Run: headless pygame with SDL's dummy video driver; simulated clock (each Clock.tick advances the game by its frame time, no real sleeping); random seed 0; keys injected as events and as key.get_pressed() state; mouse plan: one left click at the window centre at the start of phase 2, then a move to the lower-right quarter at the start of phase 3.
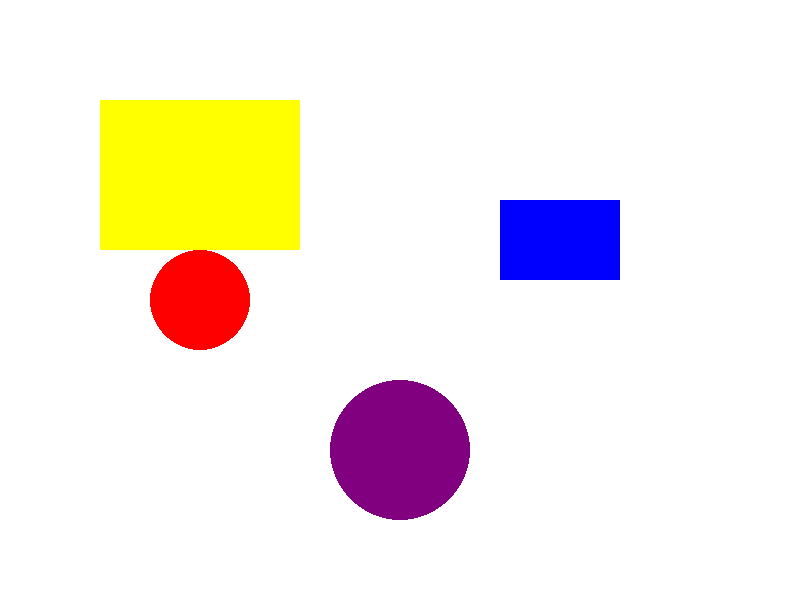
Frame 1 of 4 · flips 1–60 · no input
Frame 2 of 4 · flips 61–180 · clicked the window centre · tapped SPACE, RETURN · held RIGHT (→), D · screen unchanged from frame 1, image omitted
Frame 3 of 4 · flips 181–300 · moved the mouse to the lower-right quarter · held DOWN (↓), S · screen unchanged from frame 2, image omitted
Frame 4 of 4 · flips 301–420 · held LEFT (←), A, UP (↑), W · screen unchanged from frame 3, image omitted

The pygame program that drew these frames:

import pygame
import sys
import math
# This code implements a simple interactive program that allows you to create and move diferent objects with your mouse
# Pygame initialization
pygame.init()

# Window settings
WIDTH = 800
HEIGHT = 600
screen = pygame.display.set_mode((WIDTH, HEIGHT))
pygame.display.set_caption("Interactive Graphic Application")

# Colors
COLORS = [
    (255, 0, 0),    # Red
    (0, 255, 0),    # Green
    (0, 0, 255),    # Blue
    (255, 255, 0),  # Yellow
    (128, 0, 128)   # Purple
]

# Predefined objects
objects = [
    {
        'type': 'circle',
        'color': COLORS[0],
        'position': (200, 300),
        'radius': 50
    },
    {
        'type': 'rectangle',
        'color': COLORS[2],
        'rect': pygame.Rect(500, 200, 120, 80)
    },
    {
        'type': 'circle',
        'color': COLORS[4],
        'position': (400, 450),
        'radius': 70
    },
    {
        'type': 'rectangle',
        'color': COLORS[3],
        'rect': pygame.Rect(100, 100, 200, 150)
    }
]

# State variables
current_color = 0
shape_type = "circle"
dragging = False
selected_object = None
offset = (0, 0)
creating = False
initial_pos = (0, 0)

def draw():
    screen.fill((255, 255, 255))  # White background
    
    # Draw all objects
    for obj in objects:
        if obj['type'] == 'circle':
            pygame.draw.circle(screen, obj['color'], obj['position'], obj['radius'])
        elif obj['type'] == 'rectangle':
            pygame.draw.rect(screen, obj['color'], obj['rect'])
    
    # Draw temporary shape during creation
    if creating:
        if shape_type == 'circle':
            radius = int(math.hypot(initial_pos[0]-pygame.mouse.get_pos()[0], 
                                  initial_pos[1]-pygame.mouse.get_pos()[1]))
            pygame.draw.circle(screen, COLORS[current_color], initial_pos, radius, 2)
        else:
            rect = pygame.Rect(initial_pos, (pygame.mouse.get_pos()[0]-initial_pos[0], 
                                           pygame.mouse.get_pos()[1]-initial_pos[1]))
            pygame.draw.rect(screen, COLORS[current_color], rect, 2)
    
    pygame.display.flip()

def main():
    global current_color, shape_type, dragging, selected_object, offset, creating, initial_pos
    
    clock = pygame.time.Clock()
    
    while True:
        clock.tick(60)
        
        for event in pygame.event.get():
            if event.type == pygame.QUIT:
                pygame.quit()
                sys.exit()
            
            # Mouse events
            if event.type == pygame.MOUSEBUTTONDOWN:
                if event.button == 1:  # Left button
                    pos = pygame.mouse.get_pos()
                    
                    # Check if clicked on existing object
                    for obj in reversed(objects):
                        if obj['type'] == 'circle':
                            distance = math.hypot(pos[0]-obj['position'][0], pos[1]-obj['position'][1])
                            if distance <= obj['radius']:
                                selected_object = obj
                                offset = (obj['position'][0] - pos[0], obj['position'][1] - pos[1])
                                dragging = True
                                break
                        elif obj['type'] == 'rectangle' and obj['rect'].collidepoint(pos):
                            selected_object = obj
                            offset = (pos[0] - obj['rect'].x, pos[1] - obj['rect'].y)
                            dragging = True
                            break
                    else:  # If didn't click any object
                        creating = True
                        initial_pos = pygame.mouse.get_pos()
            
            elif event.type == pygame.MOUSEBUTTONUP:
                if event.button == 1:
                    if creating:
                        # Create final object
                        final_pos = pygame.mouse.get_pos()
                        if shape_type == 'circle':
                            radius = int(math.hypot(initial_pos[0]-final_pos[0], initial_pos[1]-final_pos[1]))
                            if radius > 0:
                                objects.append({
                                    'type': 'circle',
                                    'color': COLORS[current_color],
                                    'position': initial_pos,
                                    'radius': radius
                                })
                        else:
                            width = final_pos[0] - initial_pos[0]
                            height = final_pos[1] - initial_pos[1]
                            if width != 0 and height != 0:
                                rect = pygame.Rect(initial_pos, (width, height))
                                rect.normalize()
                                objects.append({
                                    'type': 'rectangle',
                                    'color': COLORS[current_color],
                                    'rect': rect
                                })
                        creating = False
                    dragging = False
                    selected_object = None
            
            elif event.type == pygame.MOUSEMOTION and dragging:
                if selected_object:
                    if selected_object['type'] == 'circle':
                        new_x = pygame.mouse.get_pos()[0] + offset[0]
                        new_y = pygame.mouse.get_pos()[1] + offset[1]
                        selected_object['position'] = (new_x, new_y)
                    else:
                        new_x = pygame.mouse.get_pos()[0] - offset[0]
                        new_y = pygame.mouse.get_pos()[1] - offset[1]
                        selected_object['rect'].x = new_x
                        selected_object['rect'].y = new_y
            
            # Keyboard events
            if event.type == pygame.KEYDOWN:
                if event.key == pygame.K_SPACE:
                    current_color = (current_color + 1) % len(COLORS)
                elif event.key == pygame.K_c:
                    shape_type = "circle"
                elif event.key == pygame.K_r:
                    shape_type = "rectangle"
        
        draw()

if __name__ == "__main__":
    main()
